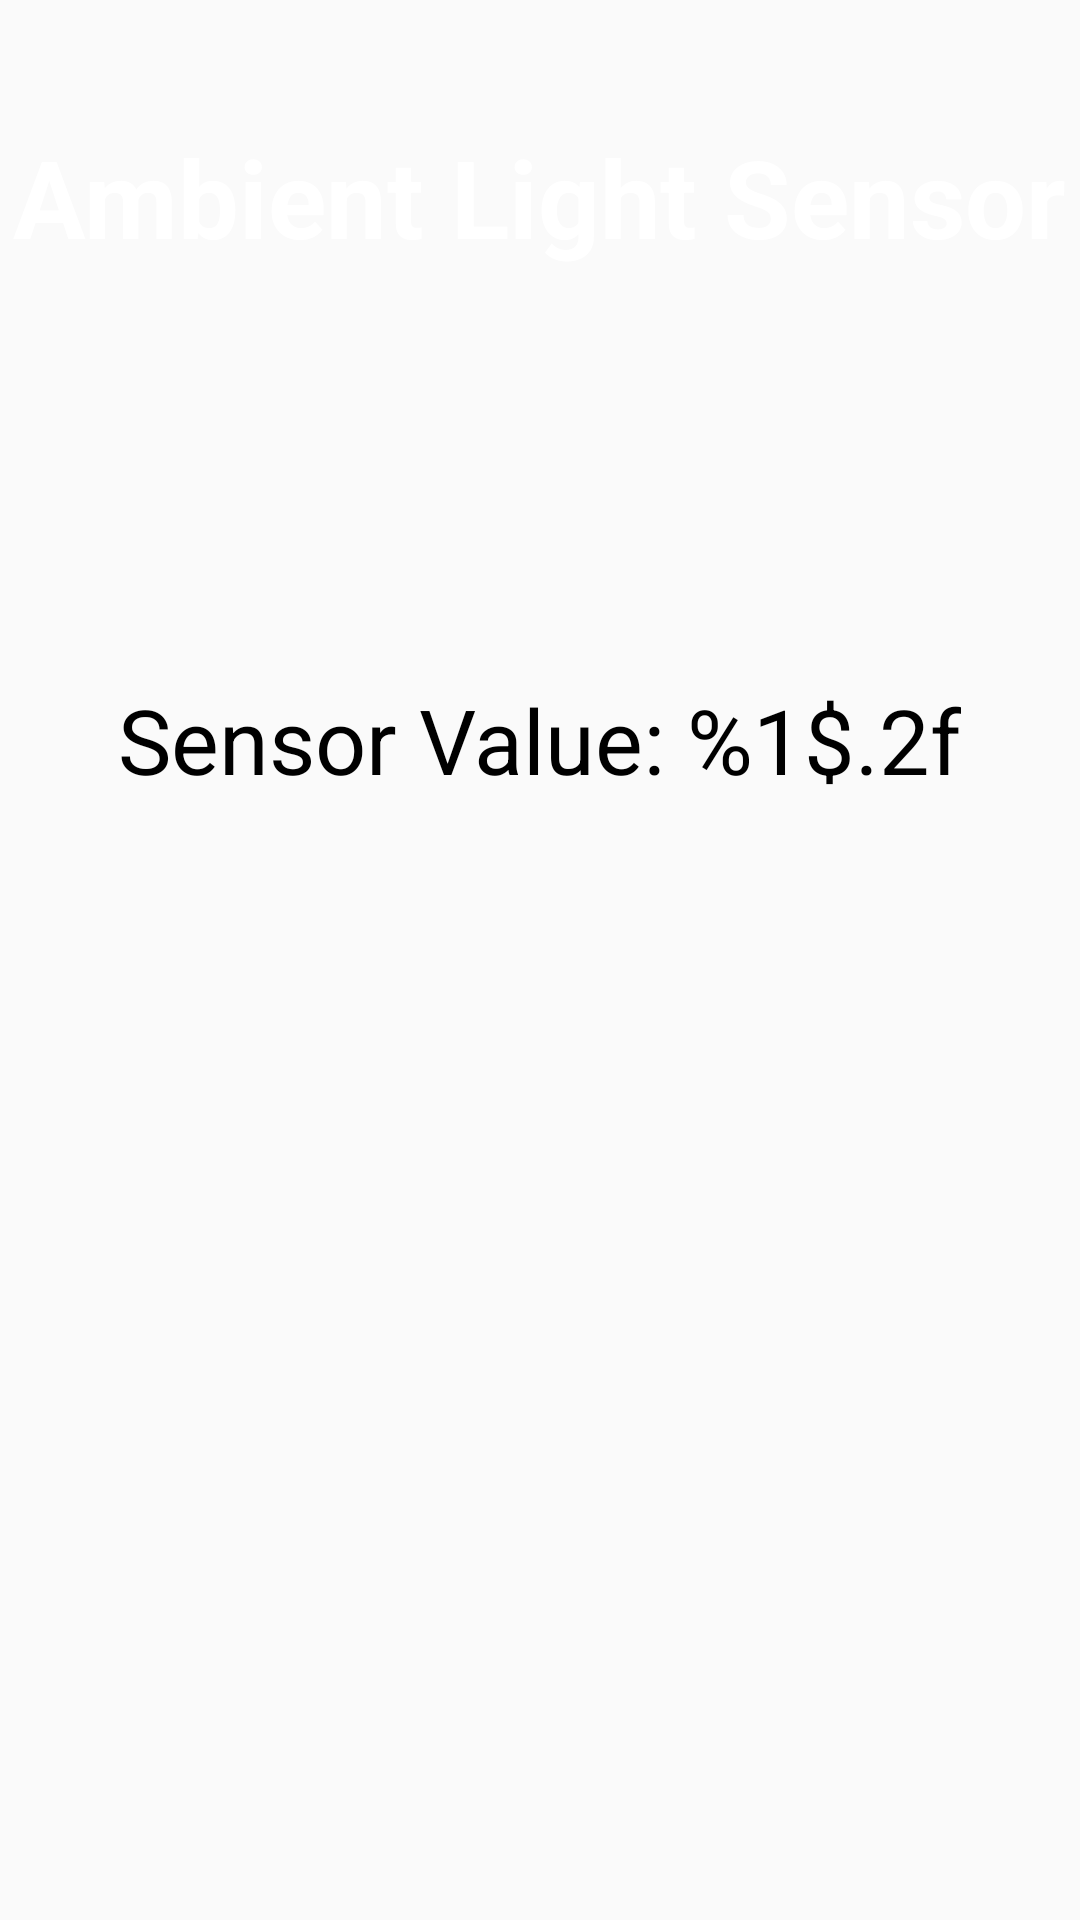

Write the Android layout XML for this screen, with the resource values it uses.
<!-- AndroidManifest.xml: application theme AppTheme -->
<!-- res/layout/activity_light.xml -->
<?xml version="1.0" encoding="utf-8"?>
<androidx.constraintlayout.widget.ConstraintLayout xmlns:android="http://schemas.android.com/apk/res/android"
    xmlns:app="http://schemas.android.com/apk/res-auto"
    xmlns:tools="http://schemas.android.com/tools"
    android:layout_width="match_parent"
    android:layout_height="match_parent"
    android:background="@drawable/bg"
    tools:context=".lightActivity">

    <TextView
        android:id="@+id/title"
        android:layout_width="wrap_content"
        android:layout_height="wrap_content"
        android:layout_marginStart="8dp"
        android:layout_marginTop="8dp"
        android:layout_marginEnd="8dp"
        android:layout_marginBottom="8dp"
        android:text="@string/light_title"
        android:textColor="@android:color/white"
        android:textSize="36sp"
        android:textStyle="bold"
        app:layout_constraintBottom_toBottomOf="parent"
        app:layout_constraintEnd_toEndOf="parent"
        app:layout_constraintStart_toStartOf="parent"
        app:layout_constraintTop_toTopOf="parent"
        app:layout_constraintVertical_bias="0.058" />

    <TextView
        android:id="@+id/lightSensorText"
        android:layout_width="wrap_content"
        android:layout_height="wrap_content"
        android:layout_marginStart="8dp"
        android:layout_marginTop="8dp"
        android:layout_marginEnd="8dp"
        android:layout_marginBottom="8dp"
        android:text="@string/light_text"
        android:textColor="@android:color/black"
        android:textSize="30sp"
        app:layout_constraintBottom_toBottomOf="parent"
        app:layout_constraintEnd_toEndOf="parent"
        app:layout_constraintHorizontal_bias="0.495"
        app:layout_constraintStart_toStartOf="parent"
        app:layout_constraintTop_toTopOf="parent"
        app:layout_constraintVertical_bias="0.374" />

</androidx.constraintlayout.widget.ConstraintLayout>
<!-- resources referenced by this layout -->
<resources>
  <string name="light_text">Sensor Value: %1$.2f</string>
  <string name="light_title">Ambient Light Sensor</string>
  <style name="AppTheme" parent="Theme.AppCompat.Light.DarkActionBar">
          
          <item name="colorPrimary">@color/colorPrimary</item>
          <item name="colorPrimaryDark">@color/colorPrimary</item>
          <item name="colorAccent">@color/colorAccent</item>
      </style>
  <color name="colorPrimary">#0F81D1</color>
  <color name="colorAccent">#03DAC5</color>
</resources>
